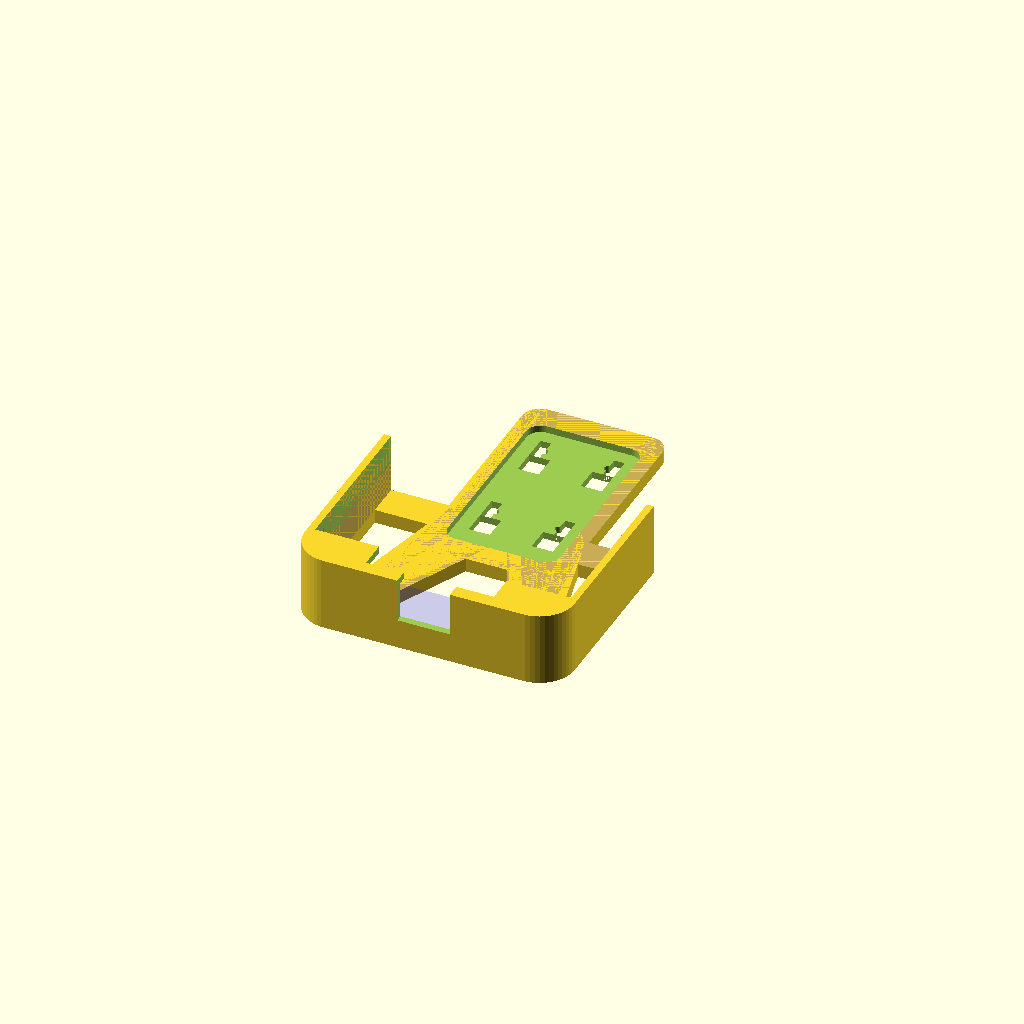
Cell 1 — every parameter at its default value.
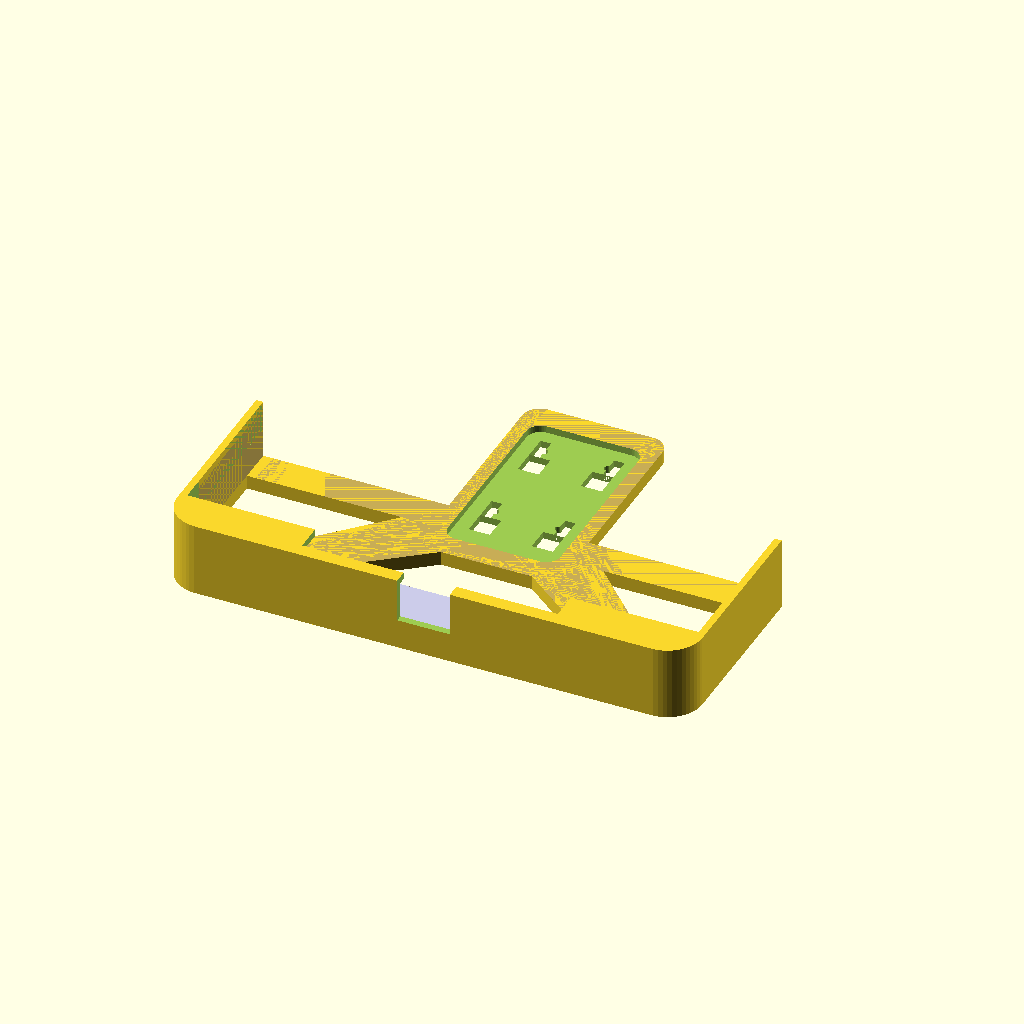
Cell 2: the same model with phone_width = 146.
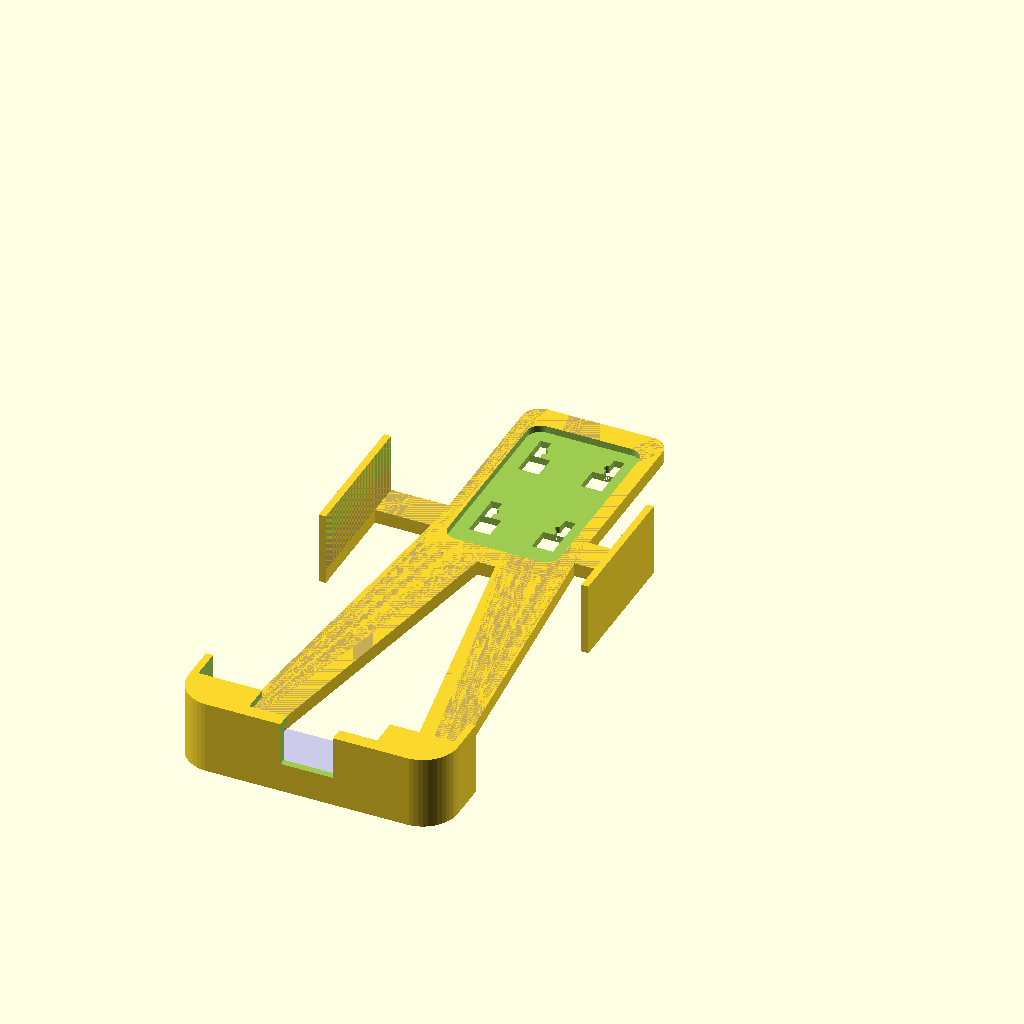
Cell 3 — phone_length set to 286, the other parameters unchanged.
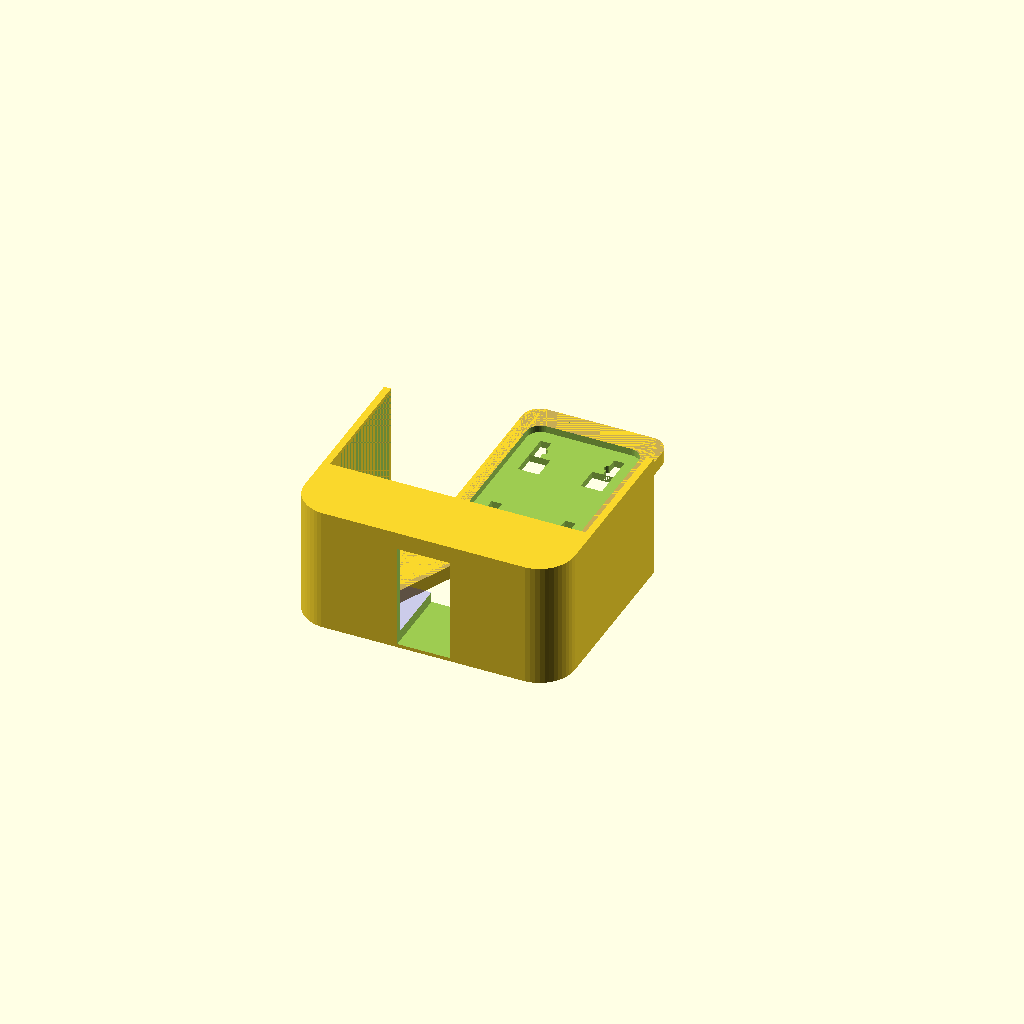
Cell 4 — phone_height set to 30, the other parameters unchanged.
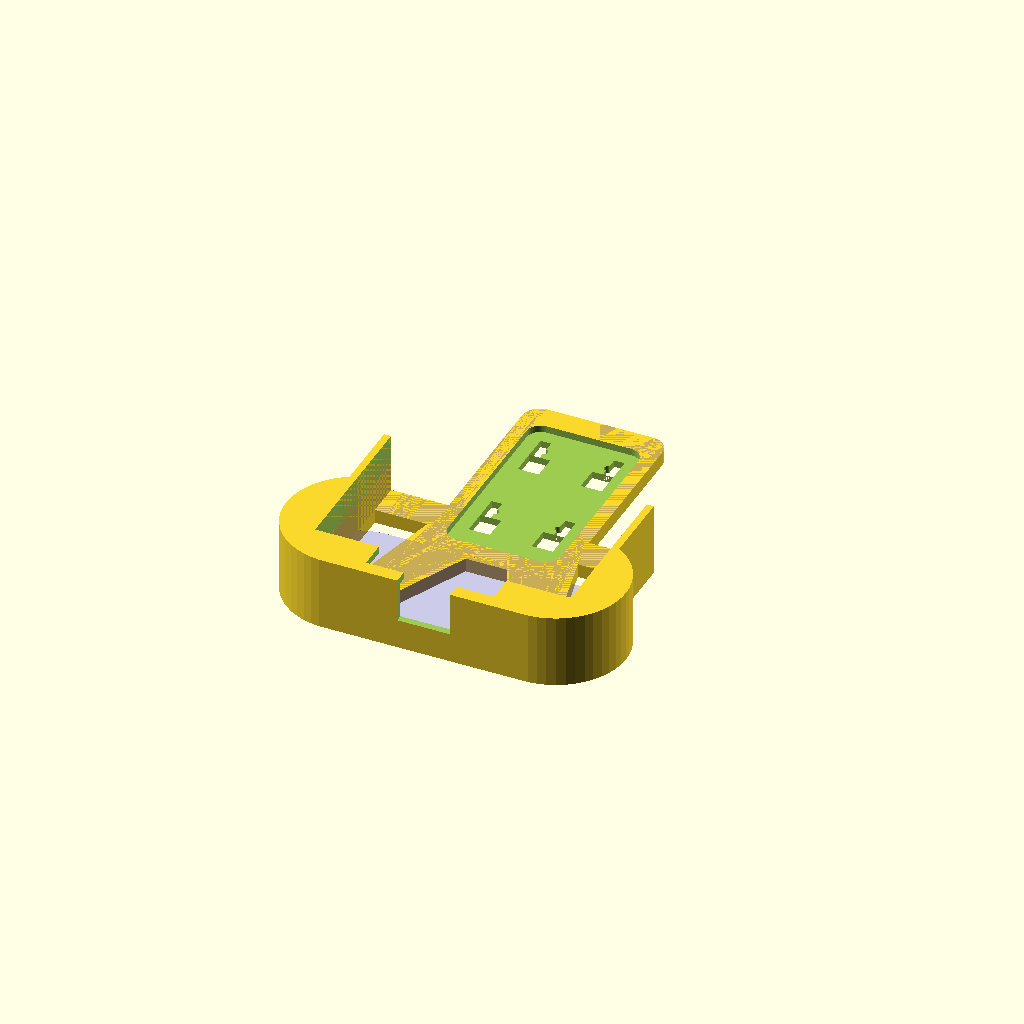
Cell 5: radius_phone = 20 (everything else at default).
One fixed orthographic camera (rotation 55°, 0°, 25°; colour scheme Cornfield) for every cell.
Source of the model, inputs/thingiverse/files/thing-1508368/files/Car-Mount-MotoG3.scad:
phone_width = 73;
phone_length = 143;
phone_height = 15;
radius_phone = 10;

/* [Hidden] */
height = 4;
radius = 5;

$fn=50;

//phone();

difference() {
    union() {
        difference() {
            base_plate();
        }
        lower_connector();
        mirror([1,0,0]) lower_connector();
        // No upper connector
        //upper_connector();
        middle_part();
    }
    translate([0,0,height-2]) scale([0.8,0.8,1]) base_plate(); 
    mount_grid();
}

lower_part();
// No upper part
//upper_part();


module phone() {    
    color("blue", 0.2) hull() {
        translate([phone_width/2-radius_phone, phone_length/2-radius_phone, height]) cylinder(r=radius_phone,h=phone_height);
        translate([phone_width/2-radius_phone, -phone_length/2+radius_phone, height]) cylinder(r=radius_phone,h=phone_height);
        translate([-phone_width/2+radius_phone, phone_length/2-radius_phone, height]) cylinder(r=radius_phone,h=phone_height);
        translate([-phone_width/2+radius_phone, -phone_length/2+radius_phone, height]) cylinder(r=radius_phone,h=phone_height);
    }
}

module base_plate() {
    hull() {
        translate([15, 30, 0]) cylinder(r=radius,h=height);
        translate([15, -30, 0]) cylinder(r=radius,h=height);
        translate([-15, 30, 0]) cylinder(r=radius,h=height);
        translate([-15, -30, 0]) cylinder(r=radius,h=height);
    }
}

module upper_connector() {
    hull() {
        translate([0, 20, height/2]) cube([4*radius, 4*radius, height], center = true);
        translate([0, phone_length/2, height/2]) cube([2*radius, 2*radius, height], center = true);
    }
}

module upper_part() {
    translate([0, phone_length/2+radius, 1]) rotate([0,90,0]) {
        hull() {
            cylinder(r=1,h=2*radius, center=true);
            translate([-phone_height+2, 0, 0]) cylinder(r=0.5,h=2*radius, center=true);
        }        
        translate([-phone_height-4, 0, 0]) difference() {
            cylinder(r=6, h=2*radius, center=true);
            cylinder(r=5, h=2*radius, center=true);
            translate([-10,0.5,-10]) cube([20, 10, 20]);
            translate([-15,-12,-10]) rotate([0,0,45]) cube([20, 10, 20]);
        }
        #translate([-phone_height-12,-5.5,-radius]) rotate([0,0,45])  cube([radius, 1, 2*radius]);
    }
}

module lower_connector() {
    hull() {
        translate([10, -20, 0]) cylinder(r=2*radius,h=height);
        translate([phone_width/2-10, -phone_length/2+4, 0]) cylinder(r=radius,h=height);
    }
    // No rotation of lower part
    //translate([phone_width/2-10, -phone_length/2+4, 0]) cylinder(r=radius,h=7);
}

module lower_part() {
    // No rotation of lower part
    rotate([/*-5*/0,0,0]) difference() {
        hull() {
            translate([0, -phone_length/2+18, (phone_height + 2+height)/2]) cube([phone_width + 4, 2, phone_height + 2+height], center=true);
            translate([-phone_width/2+radius+3, -phone_length/2+radius_phone - 2, 0]) cylinder(r=radius_phone,h=phone_height + 2+height);
            translate([phone_width/2-radius-3, -phone_length/2+radius_phone - 2, 0]) cylinder(r=radius_phone,h=phone_height + 2+height);
        }
        phone();
        // cut out for display
        translate([0,10,20]) cube([phone_width, phone_length, phone_height], center=true);
        // cut out for microphone
        translate([0,2,20]) cube([phone_width/2, phone_length, phone_height], center=true);
        // cut out for charger
        translate([0,-12,16]) cube([15, phone_length, phone_height], center=true);
    }
}

module middle_part() {
    translate([0,-20,height/2]) {
        cube([phone_width+4, 10, height], center = true);
        translate([-phone_width/2-2,-35,-height/2]) cube([2, 40, phone_height + 2+height]);
        translate([phone_width/2,-35,-height/2]) cube([2, 40, phone_height + 2+height]);
    }
}

module mount_grid() {
    translate([-10.5, -20, 0]) mount_grid_module();
    translate([10.5, -20, 0]) mirror([180,0,0]) mount_grid_module();
    translate([-10.5, 10, 0]) mount_grid_module();
    translate([10.5, 10, 0]) mirror([180,0,0]) mount_grid_module();
}

module mount_grid_module() {    
    translate([-1.5, 0, -10]) cube([6, 7, 20]);
    translate([-1.5, 7, -10]) cube([3, 7, 20]);
    translate([1.5, 10, -10]) cylinder(r=1,h=20);
}
Parameter table extracted from the source (name, type, default, range or options):
phone_width: number, default 73
phone_length: number, default 143
phone_height: number, default 15
radius_phone: number, default 10
